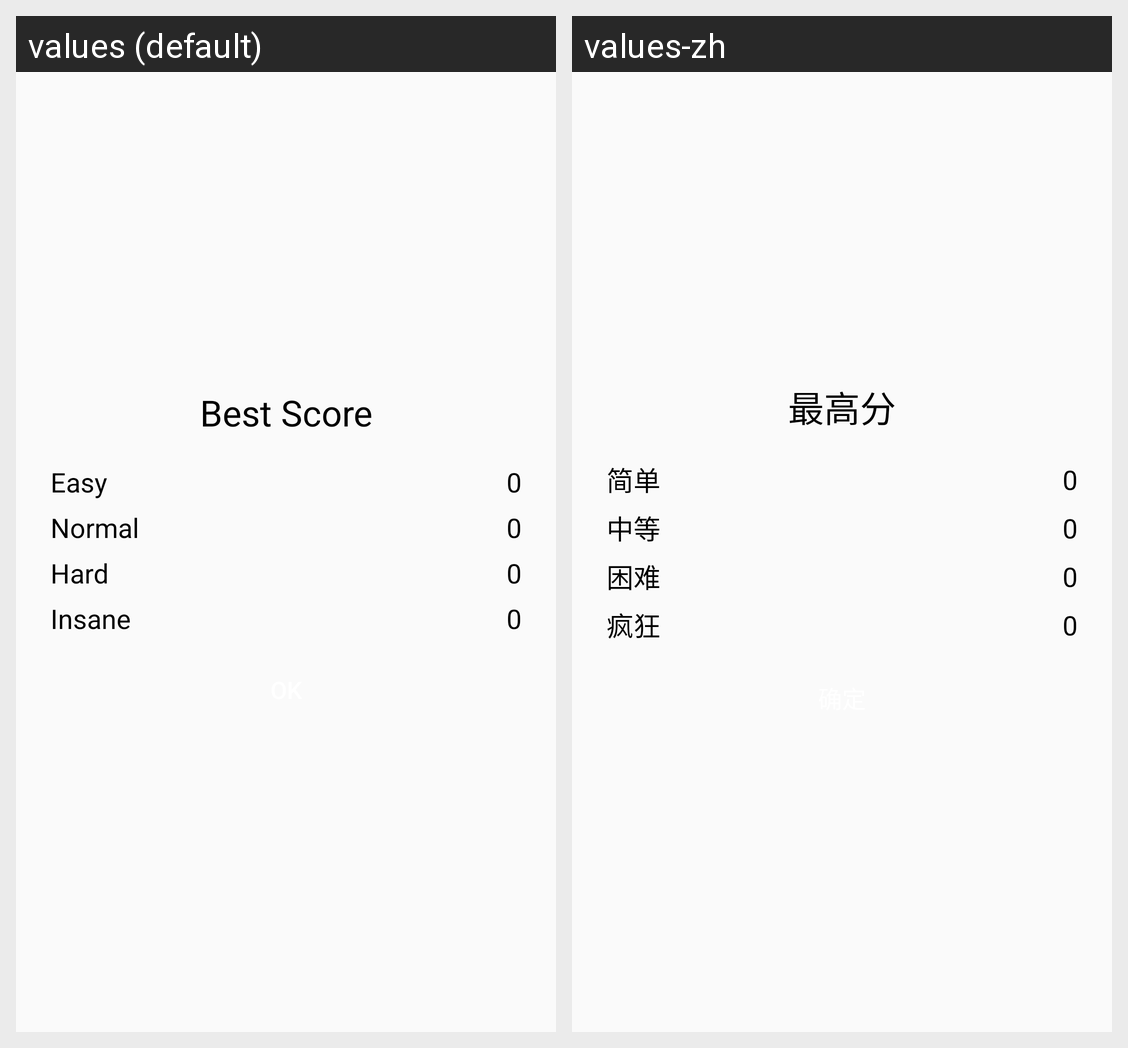

Here is an Android app screen in its default locale and in the app's own translations. Write out the translated-string differences for the strings that appear on this screen.
Android screen res/layout/dialog_best_score.xml rendered under 2 locales, left to right: values (default), values-zh. Device: Nexus 5 (rendered at 1080×1920; each locale shown at half size, 540×960, under a caption strip naming it); theme Theme.AppCompat.Light.NoActionBar.
Strings drawn on this screen, with the default value and each locale's value (text and hints the layout hard-codes, and strings that could not be matched under every locale, appear in the picture but are not listed):

best_score
  values: Best Score
  values-zh: 最高分

easy
  values: Easy
  values-zh: 简单

normal
  values: Normal
  values-zh: 中等

hard
  values: Hard
  values-zh: 困难

insane
  values: Insane
  values-zh: 疯狂
